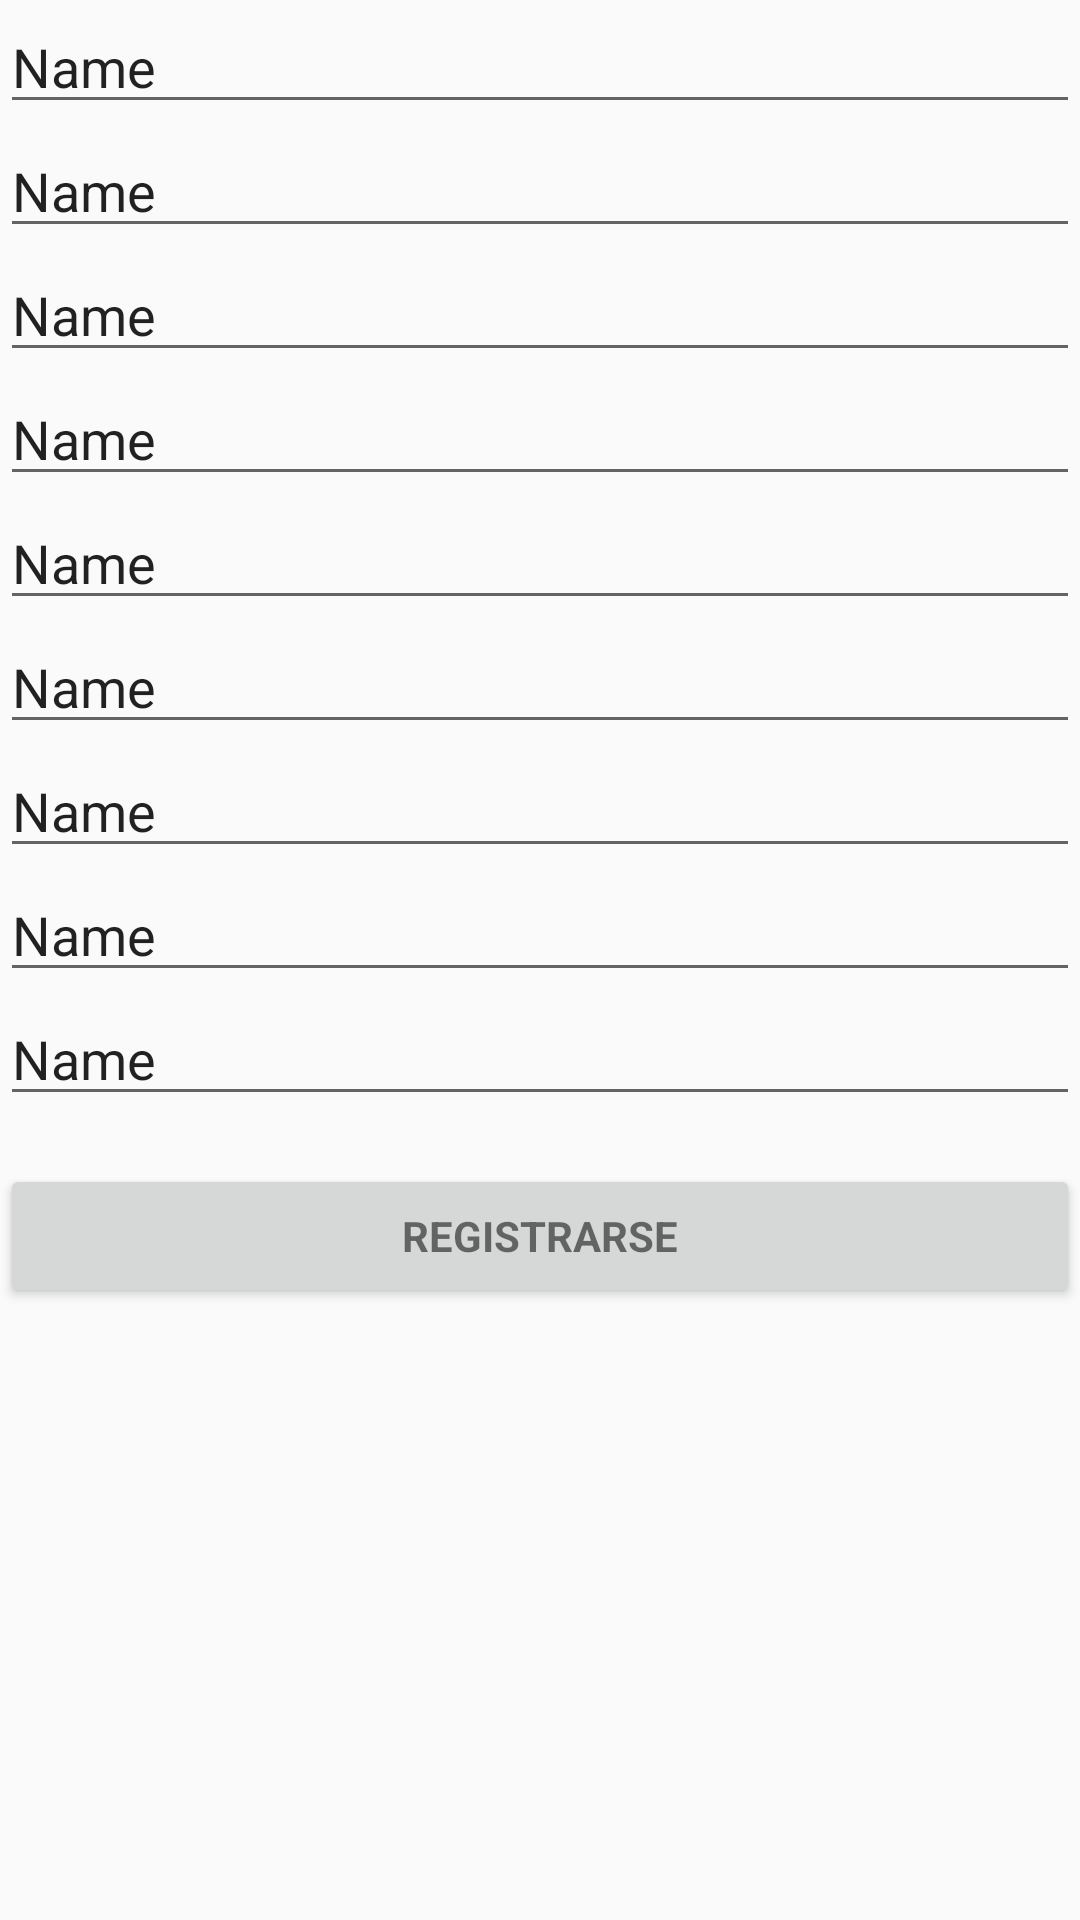

Layout XML and referenced resources for this Android screen:
<!-- AndroidManifest.xml: application theme AppTheme -->
<!-- res/layout/activity_registrarse.xml -->
<?xml version="1.0" encoding="utf-8"?>
<LinearLayout xmlns:android="http://schemas.android.com/apk/res/android"
    xmlns:app="http://schemas.android.com/apk/res-auto"
    xmlns:tools="http://schemas.android.com/tools"
    android:layout_width="match_parent"
    android:layout_height="match_parent"
    android:orientation="vertical"
    tools:context=".Activity.Registrarse">


    <EditText
        android:id="@+id/edtNombre"
        android:layout_width="match_parent"
        android:layout_height="wrap_content"
        android:ems="10"
        android:inputType="text"
        android:text="Name" />

    <EditText
        android:id="@+id/edtNacimiento"
        android:layout_width="match_parent"
        android:layout_height="wrap_content"
        android:ems="10"
        android:inputType="text"
        android:text="Name" />

    <EditText
        android:id="@+id/edtSexo"
        android:layout_width="match_parent"
        android:layout_height="wrap_content"
        android:ems="10"
        android:inputType="text"
        android:text="Name" />

    <EditText
        android:id="@+id/edtFrase"
        android:layout_width="match_parent"
        android:layout_height="wrap_content"
        android:ems="10"
        android:inputType="text"
        android:text="Name" />

    <EditText
        android:id="@+id/edtUsuario"
        android:layout_width="match_parent"
        android:layout_height="wrap_content"
        android:ems="10"
        android:inputType="text"
        android:text="Name" />

    <EditText
        android:id="@+id/edtClave"
        android:layout_width="match_parent"
        android:layout_height="wrap_content"
        android:ems="10"
        android:inputType="text"
        android:text="Name" />

    <EditText
        android:id="@+id/edtEmail"
        android:layout_width="match_parent"
        android:layout_height="wrap_content"
        android:ems="10"
        android:inputType="text"
        android:text="Name" />

    <EditText
        android:id="@+id/edtTelefono"
        android:layout_width="match_parent"
        android:layout_height="wrap_content"
        android:ems="10"
        android:inputType="text"
        android:text="Name" />

    <EditText
        android:id="@+id/edtDni"
        android:layout_width="match_parent"
        android:layout_height="wrap_content"
        android:ems="10"
        android:inputType="text"
        android:text="Name" />

    <Button
        android:id="@+id/btnRegistrar"
        style="?android:textAppearanceSmall"
        android:layout_width="match_parent"
        android:layout_height="wrap_content"
        android:layout_marginTop="16dp"
        android:text="REGISTRARSE"
        android:textStyle="bold" />
</LinearLayout>
<!-- resources referenced by this layout -->
<resources>
  <style name="AppTheme" parent="Theme.AppCompat.Light.DarkActionBar">
          
          <item name="colorPrimary">@color/colorPrimary</item>
          <item name="colorPrimaryDark">@color/colorPrimaryDark</item>
          <item name="colorAccent">@color/colorAccent</item>
  
  
          
      </style>
  <!-- not gathered from this repository: default colours our renderer supplied (Android Studio template values) -->
  <color name="colorPrimary">#FF6200EE</color>
  <color name="colorPrimaryDark">#FF3700B3</color>
  <color name="colorAccent">#FF03DAC5</color>
</resources>
